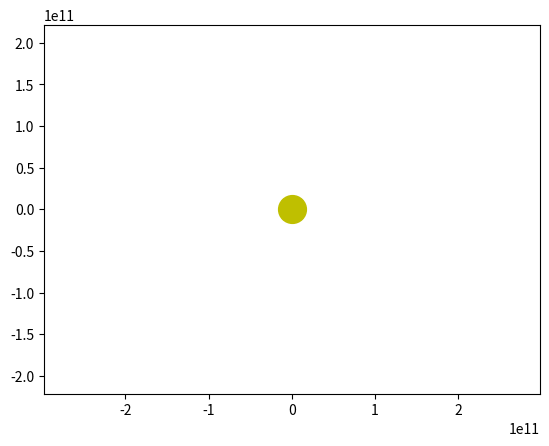

Python code for this plot:
import numpy as np
from scipy.integrate import odeint
import matplotlib.pyplot as plt
from matplotlib.animation import FuncAnimation

# Определяем переменную величину
frames = 365
seconds_in_year = 365 * 24 * 60 * 60
years = 1
t = np.linspace(0, years*seconds_in_year, frames)
# Определяем функцию для системы диф. уравнений
def move_func(s, t):
    (x1, v_x1, y1, v_y1,
     x2, v_x2, y2, v_y2) = s

    dxdt1 = v_x1
    dv_xdt1 = - G * m * x1 / (x1**2 + y1**2)**1.5
    dydt1 = v_y1
    dv_ydt1 = - G * m * y1 / (x1**2 + y1**2)**1.5

    dxdt2 = v_x2
    dv_xdt2 = - G * m * x2 / (x2**2 + y2**2)**1.5
    dydt2 = v_y2
    dv_ydt2 = - G * m * y2 / (x2**2 + y2**2)**1.5

    return (dxdt1, dv_xdt1, dydt1, dv_ydt1,
            dxdt2, dv_xdt2, dydt2, dv_ydt2)
    # Определяем начальные значения и параметры
G = 6.67 * 10**(-11)
m = 1.98 * 10**(30)

x10 = 149 * 10**9
v_x10 = 0
y10 = 0
v_y10 = 30000

x20 = 0
v_x20 = -47360
y20 = 0.387 * 149 * 10**9
v_y20 = 0

s0 = (x10, v_x10, y10, v_y10,
      x20, v_x20, y20, v_y20)
# Решаем систему диф. уравнений
def solve_func(i, key):
    sol = odeint(move_func, s0, t)
    if key == 'point':
        x1 = sol[i, 0]
        y1 = sol[i, 2]
        x2 = sol[i, 4]
        y2 = sol[i, 6]
    else:
        x1 = sol[:i, 0]
        y1 = sol[:i, 2]
        x2 = sol[:i, 4]
        y2 = sol[:i, 6]
    return ((x1, y1), (x2, y2))
# Строим решение в виде графика и анимируем
fig, ax = plt.subplots()

ball1, = plt.plot([], [], 'o', color='b')
ball_line1, = plt.plot([], [], '-', color='b')

ball2, = plt.plot([], [], 'o', color='r')
ball_line2, = plt.plot([], [], '-', color='r')

plt.plot([0], [0], 'o', color='y', ms=20)

def animate(i):
    ball1.set_data(solve_func(i, 'point')[0])
    ball_line1.set_data(solve_func(i, 'line')[0])

    ball2.set_data(solve_func(i, 'point')[1])
    ball_line2.set_data(solve_func(i, 'line')[1])
    ani = FuncAnimation(fig,
                    animate,
                    frames=frames,
                    interval=30)

plt.axis('equal')
edge = 2*x10
ax.set_xlim(-edge, edge)
ax.set_ylim(-edge, edge)

plt.show()